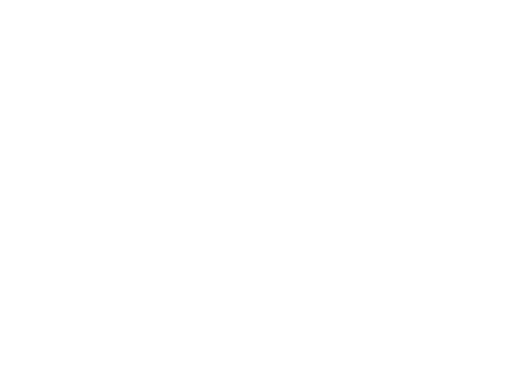
t = 0.00 s
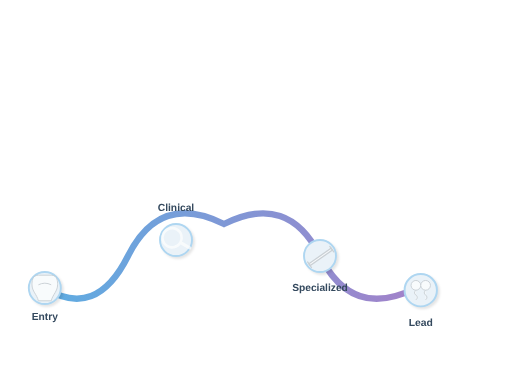
t = 3.00 s
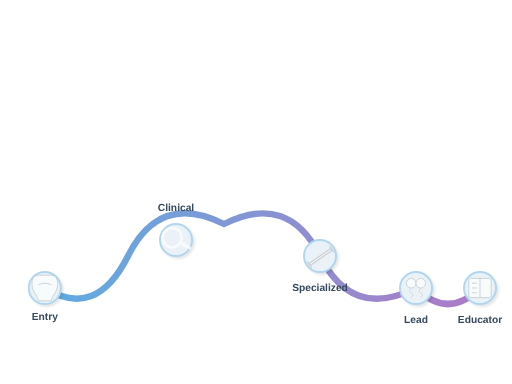
t = 4.50 s
t = 6.00 s: frame unchanged from t = 4.50 s, image omitted
t = 7.50 s: frame unchanged from t = 4.50 s, image omitted
t = 9.00 s: frame unchanged from t = 4.50 s, image omitted

The animated SVG that drew these frames (rendered in a browser with its animation timeline set to each time). Animation: 2 CSS @keyframes rules; one cycle of 9.00 s.

<svg xmlns="http://www.w3.org/2000/svg" xmlns:xlink="http://www.w3.org/1999/xlink"
  viewBox="0 0 800 600" width="800" height="600"
  aria-labelledby="careerTitle careerDesc">
  <title id="careerTitle">Dental Hygienist Career Ladder</title>
  <desc id="careerDesc">A fun, illustrative career path showing progression from entry-level to
    educator with cartoon elements.</desc>

  <defs>
    <linearGradient id="gradPath" x1="0%" y1="0%" x2="100%" y2="0%">
      <stop offset="0%" style="stop-color:#5dade2;stop-opacity:1" />
      <stop offset="100%" style="stop-color:#af7ac5;stop-opacity:1" />
    </linearGradient>

    <!-- Simple Tooth Icon -->
    <symbol id="icon-tooth" viewBox="0 0 100 100">
      <path
        d="M30,10 C10,10 10,30 10,40 C10,60 25,70 30,90 L70,90 C75,70 90,60 90,40 C90,30 90,10 70,10 Z"
        fill="#ffffff" stroke="#bdc3c7" stroke-width="3" />
      <path d="M30,40 Q50,30 70,40" fill="none" stroke="#bdc3c7" stroke-width="3" />
    </symbol>

    <!-- Magnifying Glass Icon -->
    <symbol id="icon-magnify" viewBox="0 0 100 100">
      <circle cx="40" cy="40" r="30" fill="none" stroke="#ffffff" stroke-width="8" />
      <line x1="65" y1="65" x2="85" y2="85" stroke="#ffffff" stroke-width="10"
        stroke-linecap="round" />
    </symbol>

    <!-- Specialized Tool Icon (Scaler) -->
    <symbol id="icon-tool" viewBox="0 0 100 100">
      <path d="M20,80 L80,20 L85,25 L25,85 Z" fill="#ffffff" stroke="#bdc3c7" stroke-width="4" />
      <path d="M15,75 L30,90" stroke="#bdc3c7" stroke-width="4" stroke-linecap="round" />
      <path d="M75,15 L90,30" stroke="#bdc3c7" stroke-width="4" stroke-linecap="round" />
    </symbol>

    <!-- Team Icon -->
    <symbol id="icon-team" viewBox="0 0 100 100">
      <circle cx="35" cy="35" r="15" fill="#ffffff" stroke="#bdc3c7" stroke-width="3" />
      <path d="M35,50 C20,65 50,65 35,80" fill="#ffffff" stroke="#bdc3c7" stroke-width="3" />
      <circle cx="65" cy="35" r="15" fill="#ffffff" stroke="#bdc3c7" stroke-width="3" />
      <path d="M65,50 C50,65 80,65 65,80" fill="#ffffff" stroke="#bdc3c7" stroke-width="3" />
    </symbol>

    <!-- Book/Education Icon -->
    <symbol id="icon-book" viewBox="0 0 100 100">
      <rect x="15" y="20" width="70" height="60" rx="5" ry="5" fill="#ffffff" stroke="#bdc3c7"
        stroke-width="3" />
      <line x1="50" y1="20" x2="50" y2="80" stroke="#bdc3c7" stroke-width="3" />
      <line x1="25" y1="35" x2="40" y2="35" stroke="#bdc3c7" stroke-width="3" />
      <line x1="25" y1="50" x2="40" y2="50" stroke="#bdc3c7" stroke-width="3" />
      <line x1="25" y1="65" x2="40" y2="65" stroke="#bdc3c7" stroke-width="3" />
    </symbol>

    <style>
      .career-path {
      fill: none;
      stroke: url(#gradPath);
      stroke-width: 10; /* Thicker path */
      stroke-linecap: round;
      stroke-dasharray: 2000; /* Adjusted for new path length */
      stroke-dashoffset: 2000;
      animation: drawPath 6s ease-in-out 0.5s forwards;
      }
      @keyframes drawPath {
      to { stroke-dashoffset: 0; }
      }
      .stage-node {
      fill: #eaf2f8; /* Lighter blue fill */
      stroke: #aed6f1; /* Softer blue stroke */
      stroke-width: 3;
      transition: transform 0.4s cubic-bezier(0.175, 0.885, 0.32, 1.275), fill 0.3s ease;
      cursor: pointer;
      filter: drop-shadow( 3px 3px 2px rgba(0, 0, 0, 0.1));
      }
      .stage-node:hover,
      .stage-node.active {
      transform: scale(1.3) rotate(5deg); /* Add slight rotation */
      fill: #d4e6f1;
      stroke: #5dade2;
      }
      .stage-text {
      font-family: 'Comic Sans MS', 'Chalkboard SE', 'Arial', sans-serif; /* More playful font */
      font-size: 16px;
      fill: #34495e;
      text-anchor: middle;
      transition: fill 0.3s ease, transform 0.3s ease;
      font-weight: bold;
      }
      .stage-node.active + .stage-text {
      fill: #2e86c1;
      transform: translateY(3px); /* Slight text move on active */
      }
      .stage-group {
      opacity: 0;
      transform: translateY(30px) scale(0.8);
      animation: popInStage 0.6s cubic-bezier(0.175, 0.885, 0.32, 1.275) forwards;
      }
      @keyframes popInStage {
      to { opacity: 1; transform: translateY(0) scale(1); }
      }
      /* Animation delays for each stage */
      #stage-1 { animation-delay: 1.0s; }
      #stage-2 { animation-delay: 1.5s; }
      #stage-3 { animation-delay: 2.0s; }
      #stage-4 { animation-delay: 2.5s; }
      #stage-5 { animation-delay: 3.0s; }

      .icon {
      opacity: 0.7;
      transition: opacity 0.3s ease, transform 0.4s cubic-bezier(0.175, 0.885, 0.32, 1.275);
      pointer-events: none; /* Prevent icon from blocking node hover */
      }
      .stage-node.active ~ .icon {
      opacity: 1;
      transform: scale(1.1) rotate(-5deg);
      }
    </style>
  </defs>

  <!-- The more winding, cartoonish path -->
  <path class="career-path"
    d="M70,450 Q 150,500 200,400 T 350,350 Q 450,300 500,400 T 650,450 Q 700,500 750,450" />

  <!-- Stage 1: Entry Level -->
  <g id="stage-1" class="stage-group">
    <circle id="node-1" class="stage-node" cx="70" cy="450" r="25" />
    <text class="stage-text" x="70" y="500">Entry</text>
    <use xlink:href="#icon-tooth" class="icon" x="45" y="425" width="50" height="50" />
  </g>

  <!-- Stage 2: Clinical -->
  <g id="stage-2" class="stage-group">
    <circle id="node-2" class="stage-node" cx="275" cy="375" r="25" /> <!-- Adjusted position based
    on path -->
    <text class="stage-text" x="275" y="330">Clinical</text>
    <use xlink:href="#icon-magnify" class="icon" x="250" y="350" width="50" height="50"
      transform="rotate(-15 275 375)" />
  </g>

  <!-- Stage 3: Specialized -->
  <g id="stage-3" class="stage-group">
    <circle id="node-3" class="stage-node" cx="500" cy="400" r="25" />
    <text class="stage-text" x="500" y="455">Specialized</text>
    <use xlink:href="#icon-tool" class="icon" x="475" y="375" width="50" height="50"
      transform="rotate(10 500 400)" />
  </g>

  <!-- Stage 4: Lead -->
  <g id="stage-4" class="stage-group">
    <circle id="node-4" class="stage-node" cx="650" cy="450" r="25" />
    <text class="stage-text" x="650" y="505">Lead</text>
    <use xlink:href="#icon-team" class="icon" x="625" y="425" width="50" height="50" />
  </g>

  <!-- Stage 5: Educator -->
  <g id="stage-5" class="stage-group">
    <circle id="node-5" class="stage-node" cx="750" cy="450" r="25" />
    <text class="stage-text" x="750" y="505">Educator</text>
    <use xlink:href="#icon-book" class="icon" x="725" y="425" width="50" height="50" />
  </g>

</svg>